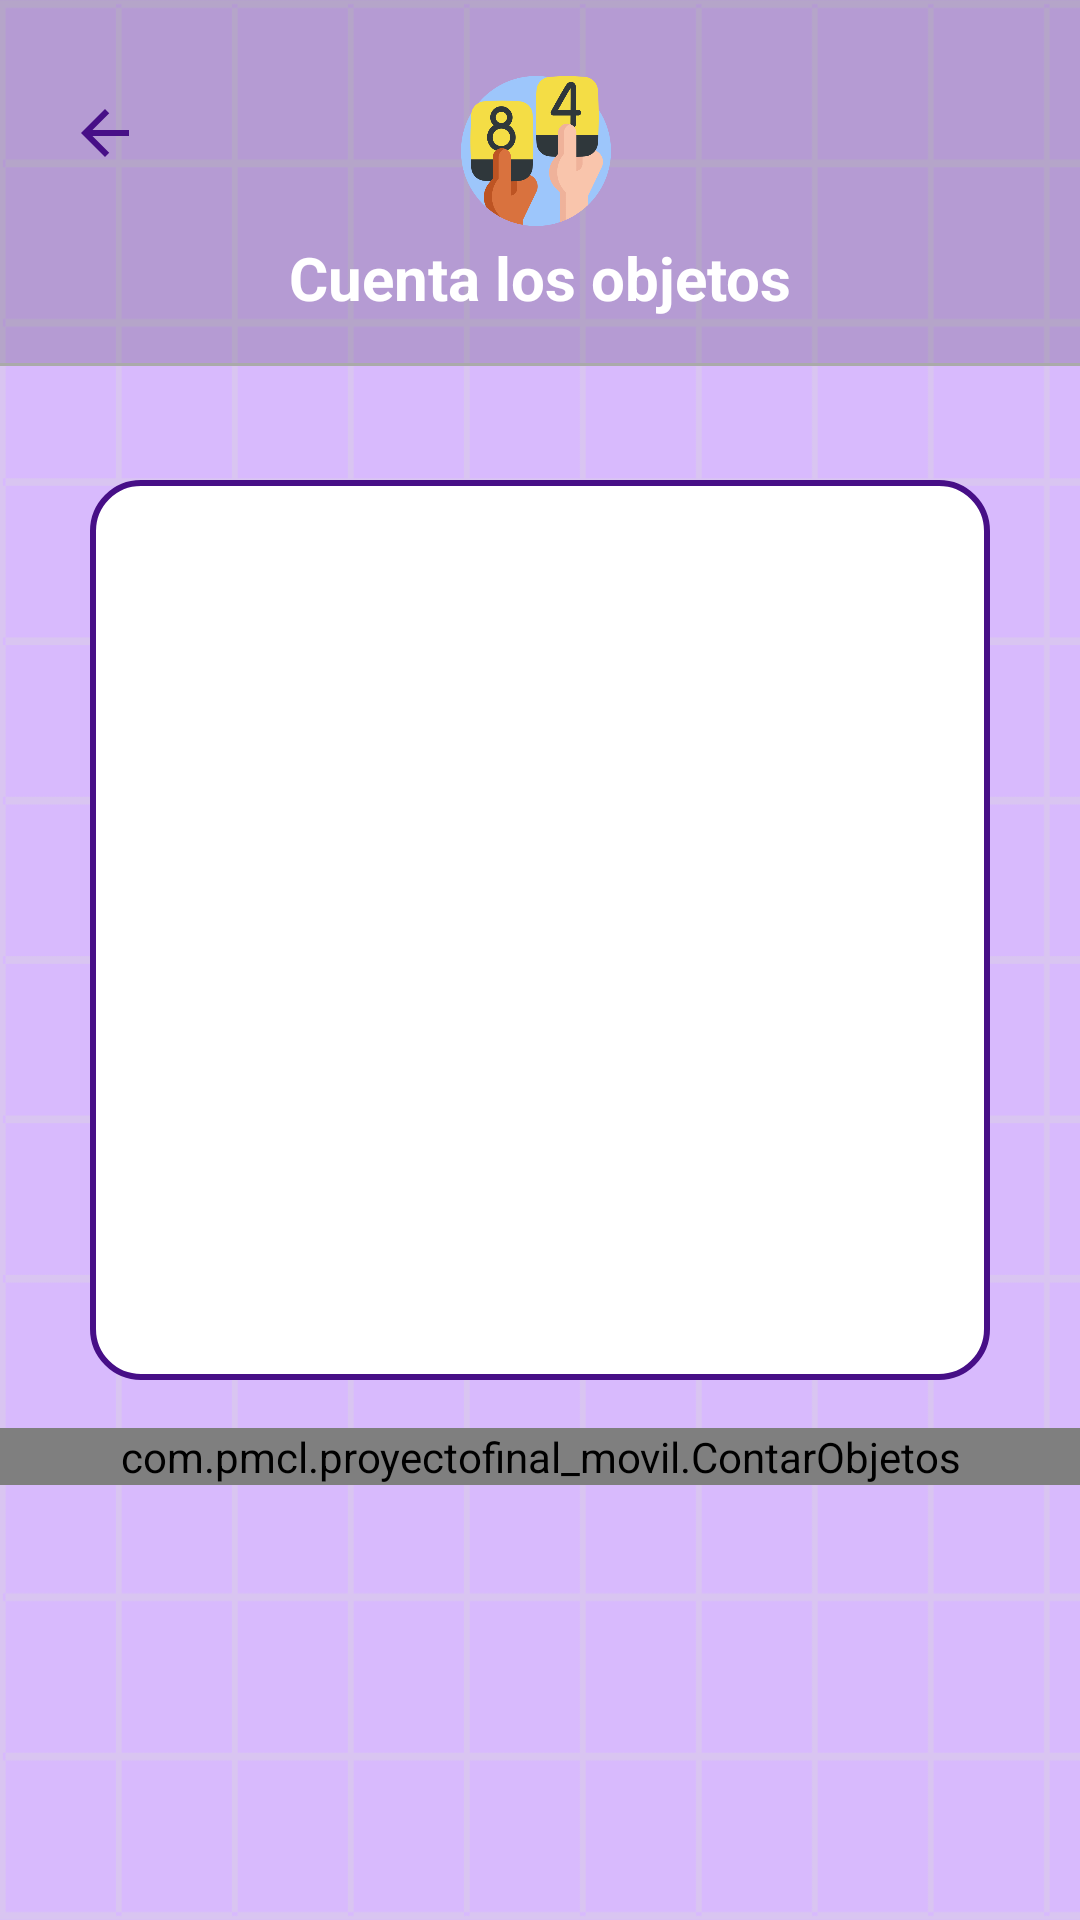

This screen was rendered from an Android layout file. Write that file and the resources it references.
<!-- AndroidManifest.xml: application theme Theme.ProyectoFinal_Movil -->
<!-- res/layout/contar_objetos.xml -->
<LinearLayout xmlns:android="http://schemas.android.com/apk/res/android"
    android:id="@+id/main"
    android:layout_width="match_parent"
    android:layout_height="match_parent"
    android:orientation="vertical"
    android:background="@drawable/fondo2"
    android:gravity="center_horizontal">

    
    <LinearLayout
        android:layout_width="wrap_content"
        android:layout_height="wrap_content"
        android:layout_gravity="center"
        android:gravity="center_vertical|center_horizontal"
        android:background="#2A000000"
        android:orientation="horizontal">
        <ImageButton
            android:id="@+id/btnVolver"
            android:layout_width="wrap_content"
            android:layout_height="wrap_content"
            android:layout_marginBottom="5dp"
            android:background="@drawable/back_button"
            android:padding="5dp"
            android:layout_marginTop="10dp"
            android:layout_marginLeft="18dp"
            android:src="@drawable/baseline_arrow_back_24" />

        <ImageView
            android:layout_width="wrap_content"
            android:layout_height="50dp"
            android:layout_marginStart="-55dp"
            android:layout_marginTop="20dp"
            android:layout_marginBottom="9dp"
            android:src="@drawable/contar" />
    </LinearLayout>

    
    <LinearLayout
        android:layout_width="match_parent"
        android:layout_height="wrap_content"
        android:background="#2A000000"
        android:paddingBottom="15dp">
        <TextView
            android:layout_width="match_parent"
            android:layout_height="wrap_content"
            android:text="Cuenta los objetos"
            android:textAlignment="center"
            android:layout_gravity="center"
            android:textSize="20dp"
            android:textStyle="bold"
            android:textColor="@android:color/white" />
    </LinearLayout>

    
    <View
        android:layout_width="match_parent"
        android:layout_height="1dp"
        android:background="@android:color/darker_gray"
        android:layout_marginBottom="8dp" />

    
    <LinearLayout
        android:layout_marginTop="30dp"
        android:layout_width="300dp"
        android:layout_height="300dp"
        android:orientation="vertical"
        android:background="@drawable/rounded_corner"
        android:gravity="center">

        <GridLayout
            android:id="@+id/linearLayoutImagenes"
            android:layout_width="300dp"
            android:layout_height="300dp"
            android:columnCount="3"
            android:orientation="horizontal"
            android:gravity="center"
            android:layout_gravity="center">
        </GridLayout>


    </LinearLayout>

    
    <com.pmcl.proyectofinal_movil.ContarObjetos
        android:id="@+id/miControlContar"
        android:layout_width="match_parent"
        android:layout_height="wrap_content"
        android:layout_marginTop="16dp"/>
</LinearLayout>
<!-- resources referenced by this layout -->
<resources>
  <!-- drawable baseline_arrow_back_24 (drawable) -->
  <vector xmlns:android="http://schemas.android.com/apk/res/android" android:autoMirrored="true" android:height="24dp" android:tint="#470F87" android:viewportHeight="24" android:viewportWidth="24" android:width="24dp">
        
      <path android:fillColor="@android:color/white" android:pathData="M20,11H7.83l5.59,-5.59L12,4l-8,8 8,8 1.41,-1.41L7.83,13H20v-2z"/>
      
  </vector>
  <!-- drawable contar: png bitmap (drawable, 35733 bytes) -->
  <!-- drawable fondo2: png bitmap (drawable, 21583 bytes) -->
  <!-- drawable rounded_corner (drawable) -->
  <?xml version="1.0" encoding="utf-8"?>
  <shape xmlns:android="http://schemas.android.com/apk/res/android">
      <solid android:color="#FFFFFF" /> 
      <corners android:radius="16dp" /> 
      <stroke android:color="#470F87" android:width="2dp" />
  </shape>
  <style name="Theme.ProyectoFinal_Movil" parent="Base.Theme.ProyectoFinal_Movil" />
  <style name="Base.Theme.ProyectoFinal_Movil" parent="Theme.Material3.DayNight.NoActionBar">
          
          
      </style>
</resources>
